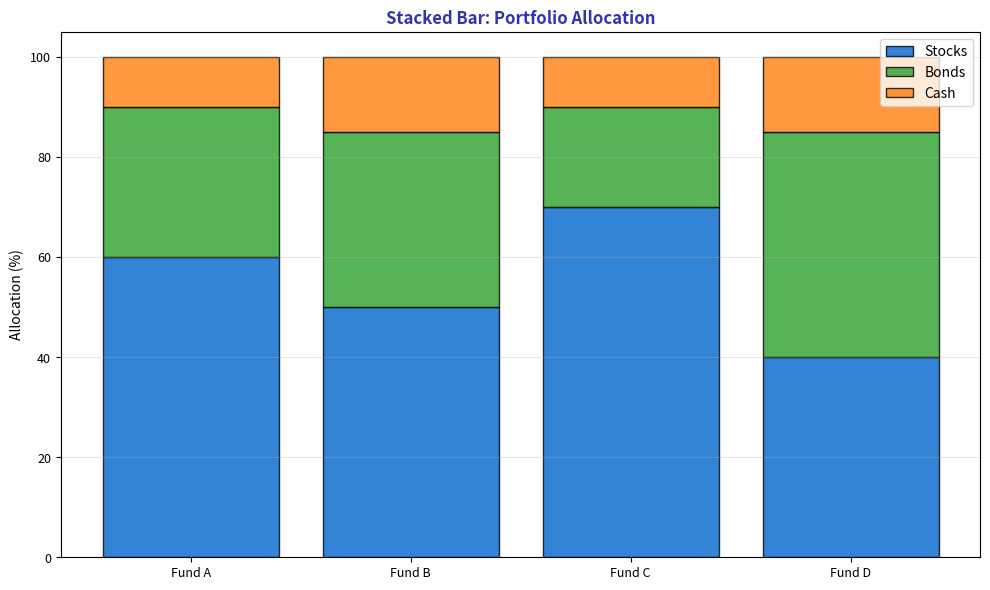

Recreate this plot in Python. (Note: this script raises an exception after producing the figure.)
"""Stacked Bar - Portfolio Allocation"""
import matplotlib.pyplot as plt
import numpy as np
from pathlib import Path

plt.rcParams.update({
    'font.size': 10, 'axes.labelsize': 10, 'axes.titlesize': 11,
    'xtick.labelsize': 9, 'ytick.labelsize': 9, 'legend.fontsize': 9,
    'figure.figsize': (10, 6), 'figure.dpi': 150
})

MLPURPLE = '#3333B2'
MLBLUE = '#0066CC'
MLGREEN = '#2CA02C'
MLORANGE = '#FF7F0E'

fig, ax = plt.subplots(figsize=(10, 6))

categories = ['Fund A', 'Fund B', 'Fund C', 'Fund D']
stocks = [60, 50, 70, 40]
bonds = [30, 35, 20, 45]
cash = [10, 15, 10, 15]

ax.bar(categories, stocks, color=MLBLUE, alpha=0.8, label='Stocks', edgecolor='black')
ax.bar(categories, bonds, bottom=stocks, color=MLGREEN, alpha=0.8, label='Bonds', edgecolor='black')
ax.bar(categories, cash, bottom=np.array(stocks)+np.array(bonds), color=MLORANGE, alpha=0.8, label='Cash', edgecolor='black')

ax.set_title('Stacked Bar: Portfolio Allocation', fontsize=12, fontweight='bold', color=MLPURPLE)
ax.set_ylabel('Allocation (%)', fontsize=10)
ax.legend(fontsize=10)
ax.grid(axis='y', alpha=0.3)

plt.tight_layout()
plt.savefig(Path(__file__).parent / 'chart.pdf', dpi=300, bbox_inches='tight')
plt.close()
